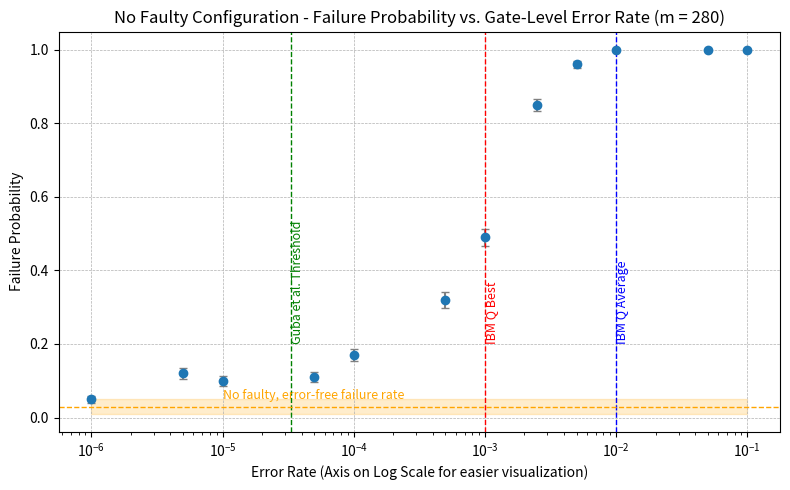

This chart was generated by the following Python code:
import matplotlib.pyplot as plt
import numpy as np

error_rates = [0.000001, 0.000005, 0.00001, 0.00005, 0.0001, 0.0005, 0.001, 0.0025, 0.005, 0.01, 0.05, 0.1]
failure_probs = [0.05, 0.12, 0.10, 0.11, 0.17, 0.32, 0.49, 0.85, 0.96, 1, 1, 1]

# Standard Deviation error
n = 500
stderr = [np.sqrt(p * (1 - p) / n) for p in failure_probs]

plt.figure(figsize=(8, 5))
plt.errorbar(error_rates, failure_probs, yerr=stderr, fmt='o', ecolor='gray', capsize=3, linestyle='None')
# Optional log scale for better visualization
plt.xscale('log')

# Vertical lines
plt.axvline(x=3.3e-5, color='green', linestyle='--', linewidth=1)
plt.text(3.3e-5, 0.2, 'Guba et al. Threshold', color='green', rotation=90, verticalalignment='bottom', fontsize=9)
plt.axvline(x=0.001, color='red', linestyle='--', linewidth=1)
plt.text(0.001, 0.2, 'IBM Q Best', color='red', rotation=90, verticalalignment='bottom', fontsize=9)
plt.axvline(x=0.01, color='blue', linestyle='--', linewidth=1)
plt.text(0.01, 0.2, 'IBM Q Average', color='blue', rotation=90, verticalalignment='bottom', fontsize=9)

# Horizontal lines
baseline = 0.03
baseline_error = 0.02
plt.fill_between(error_rates, 
                 [baseline - baseline_error] * len(error_rates),
                 [baseline + baseline_error] * len(error_rates),
                 color='orange', alpha=0.2, label='±0.02 uncertainty')
plt.axhline(y=baseline, color='orange', linestyle='--', linewidth=1)
plt.text(1e-5, 0.05, 'No faulty, error-free failure rate', color='orange', fontsize=9)

# Labels
plt.xlabel("Error Rate (Axis on Log Scale for easier visualization)")
plt.ylabel("Failure Probability")
plt.title("No Faulty Configuration - Failure Probability vs. Gate-Level Error Rate (m = 280)")
plt.grid(True, which='major', linestyle='--', linewidth=0.5)
plt.tight_layout()
plt.show()